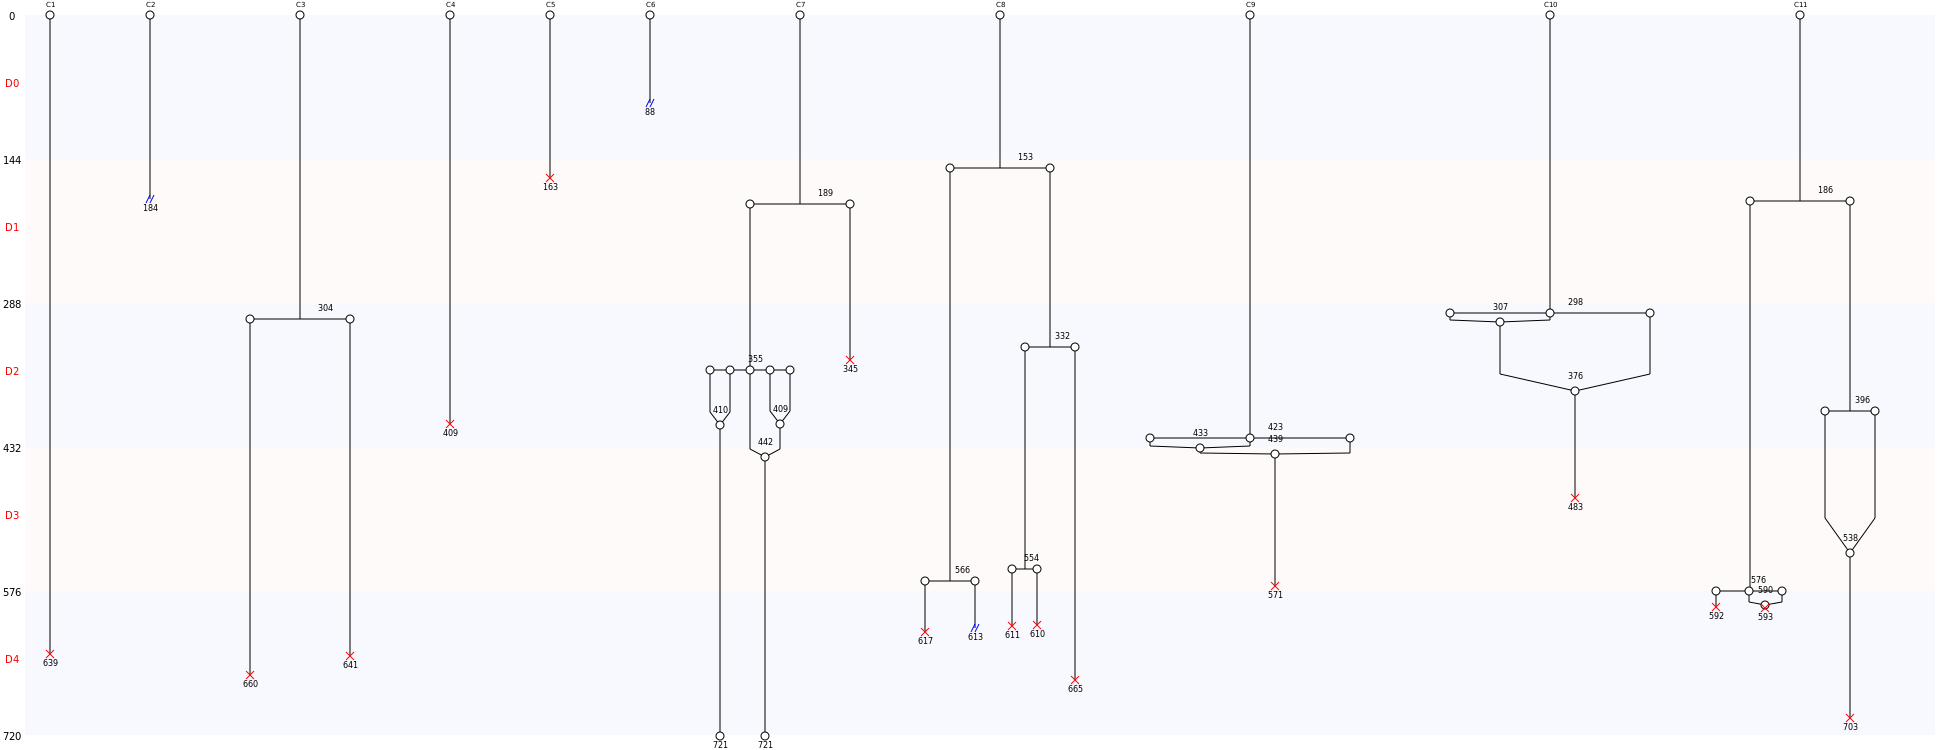

The file beside this chart, header and first rows:
Nombre de cellules à J0, 11
Nombre de cellules à J5, 2
Nombre de mitoses totale, 12
Nombre de cycles mitotiques, 1.091
Nombre de mitoses normales, 7
Nombre de mitoses anormales, 5
Nombre de mitoses non dichotomiques, 4
Nombre de refusions après mitose, 9
Nombre total de morts, 15
Nombre de mort sans mitose, 3
Nombre de mort après mitose, 12
Nombre de sorties, 3
Longueur moyenne entre deux cycles, 263
Longueur moyenne entre T0 et première di…, 258
